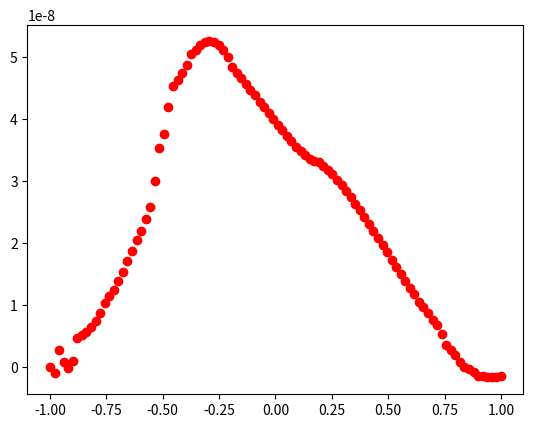

Python code for this plot:
# This is a programming to use shooting method to solve an equation
'''
y" = -y + (2y'^2)/y
'''
import numpy as np
from scipy.integrate import odeint
zero = 10**(-5)
def f(u,x):
    y,z=u
    f1,f2 =z,-y +2*z**2/y
    return [f1,f2]

x = np.linspace(-1,1,100)
y0 = 1/(np.e + 1/np.e)
z1,z2 = 0.2,0.3

u=[y0,z1]
sol =odeint(f,u,x)
w1=sol[:,0][-1]
for i in range(50):
    u =[y0,z2]
    sol = odeint(f,u,x)
    w2 =sol[:,0][-1]

    if abs(w1-w2) < zero:
        break
    z1, z2 =z2, z2+ (z2-z1)*(y0-w2)/(w2-w1)
    w1=w2
import matplotlib.pyplot as plt

plt.plot(x,sol[:,0]-1/(np.exp(x)+np.exp(-x)), 'o', color='r')
#plt.plot(x, 1/(np.exp(x)+np.exp(-x)), 's',color ='b')
plt.show()